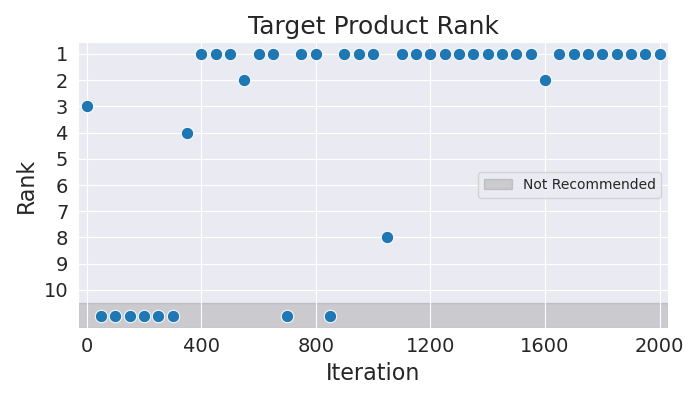

Source data for this figure (header and first rows):
Iteration, Rank
0, 3
50, 11
100, 11
150, 11
200, 11
250, 11
300, 11
350, 4
400, 1
450, 1
500, 1
550, 2
600, 1
650, 1
700, 11
750, 1
800, 1
850, 11
900, 1
950, 1
1000, 1
1050, 8
1100, 1
1150, 1
1200, 1
1250, 1
1300, 1
1350, 1
1400, 1
1450, 1
1500, 1
1550, 1
1600, 2
1650, 1
1700, 1
1750, 1
1800, 1
1850, 1
1900, 1
1950, 1
2000, 1
